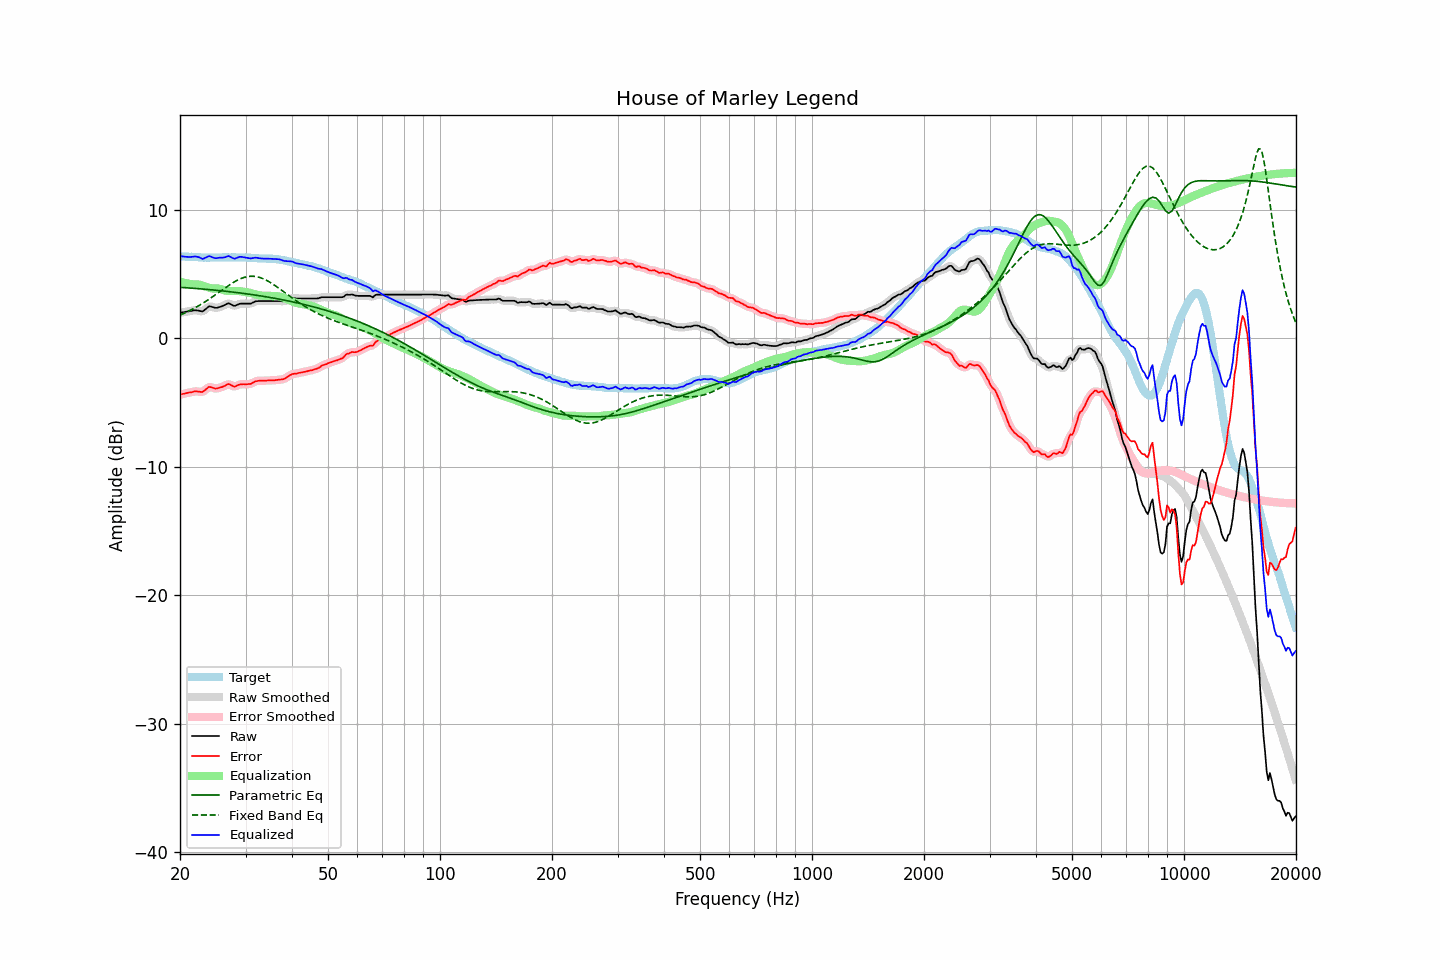

The file beside this chart, header and first rows:
frequency, raw, error, smoothed, error_smoothed, equalization, parametric_eq, fixed_band_eq, equalized_raw, equalized_smoothed, target
20.00, 1.98, -4.39, 1.98, -4.39, 4.41, 3.95, 1.79, 6.38, 6.39, 6.37
20.20, 2.00, -4.36, 2.00, -4.37, 4.37, 3.94, 1.85, 6.36, 6.36, 6.36
20.40, 2.02, -4.33, 2.02, -4.34, 4.33, 3.94, 1.90, 6.35, 6.35, 6.35
20.61, 2.03, -4.31, 2.04, -4.31, 4.30, 3.93, 1.96, 6.33, 6.33, 6.35
20.81, 2.06, -4.27, 2.06, -4.28, 4.27, 3.92, 2.01, 6.32, 6.32, 6.33
21.02, 2.08, -4.25, 2.07, -4.25, 4.24, 3.91, 2.08, 6.32, 6.32, 6.33
21.23, 2.10, -4.22, 2.10, -4.23, 4.22, 3.90, 2.14, 6.31, 6.31, 6.32
21.44, 2.12, -4.21, 2.12, -4.20, 4.20, 3.89, 2.20, 6.32, 6.32, 6.33
21.66, 2.14, -4.17, 2.14, -4.17, 4.19, 3.88, 2.27, 6.33, 6.33, 6.32
21.87, 2.17, -4.14, 2.16, -4.15, 4.18, 3.87, 2.33, 6.35, 6.34, 6.31
22.09, 2.17, -4.13, 2.16, -4.14, 4.18, 3.86, 2.40, 6.35, 6.34, 6.30
22.31, 2.15, -4.15, 2.15, -4.15, 4.17, 3.85, 2.48, 6.32, 6.32, 6.30
22.54, 2.13, -4.16, 2.11, -4.18, 4.16, 3.84, 2.55, 6.28, 6.27, 6.29
22.76, 2.10, -4.18, 2.09, -4.19, 4.12, 3.83, 2.62, 6.22, 6.22, 6.28
22.99, 2.08, -4.19, 2.11, -4.16, 4.08, 3.82, 2.70, 6.16, 6.19, 6.27
23.22, 2.17, -4.09, 2.16, -4.10, 4.04, 3.81, 2.78, 6.20, 6.20, 6.26
23.45, 2.27, -4.00, 2.26, -4.00, 4.00, 3.80, 2.86, 6.26, 6.26, 6.27
23.69, 2.36, -3.90, 2.37, -3.89, 3.95, 3.79, 2.94, 6.32, 6.33, 6.26
23.92, 2.47, -3.79, 2.44, -3.83, 3.92, 3.78, 3.02, 6.38, 6.35, 6.26
24.16, 2.46, -3.80, 2.46, -3.81, 3.89, 3.76, 3.11, 6.35, 6.35, 6.27
24.40, 2.42, -3.85, 2.44, -3.84, 3.87, 3.75, 3.20, 6.29, 6.30, 6.28
24.65, 2.40, -3.88, 2.39, -3.89, 3.86, 3.74, 3.28, 6.26, 6.25, 6.28
24.89, 2.36, -3.92, 2.36, -3.91, 3.86, 3.73, 3.37, 6.22, 6.23, 6.28
25.14, 2.36, -3.91, 2.37, -3.91, 3.86, 3.72, 3.46, 6.22, 6.23, 6.27
25.39, 2.40, -3.87, 2.39, -3.88, 3.85, 3.70, 3.55, 6.25, 6.24, 6.27
25.65, 2.44, -3.83, 2.43, -3.84, 3.82, 3.69, 3.64, 6.26, 6.25, 6.27
25.91, 2.47, -3.80, 2.48, -3.80, 3.78, 3.68, 3.73, 6.26, 6.26, 6.28
26.16, 2.53, -3.76, 2.53, -3.76, 3.74, 3.66, 3.82, 6.27, 6.27, 6.29
26.43, 2.58, -3.71, 2.60, -3.69, 3.71, 3.65, 3.91, 6.29, 6.30, 6.29
26.69, 2.66, -3.63, 2.66, -3.63, 3.68, 3.64, 3.99, 6.34, 6.34, 6.29
26.96, 2.71, -3.57, 2.69, -3.60, 3.67, 3.62, 4.08, 6.39, 6.36, 6.28
27.23, 2.68, -3.60, 2.67, -3.61, 3.67, 3.61, 4.16, 6.35, 6.34, 6.28
27.50, 2.61, -3.67, 2.61, -3.67, 3.67, 3.59, 4.24, 6.28, 6.28, 6.28
27.77, 2.54, -3.74, 2.55, -3.74, 3.67, 3.58, 4.32, 6.22, 6.22, 6.29
28.05, 2.51, -3.78, 2.53, -3.75, 3.67, 3.56, 4.39, 6.18, 6.20, 6.29
28.33, 2.56, -3.71, 2.56, -3.72, 3.67, 3.55, 4.46, 6.23, 6.23, 6.27
28.62, 2.61, -3.66, 2.61, -3.67, 3.67, 3.53, 4.53, 6.28, 6.27, 6.27
28.90, 2.67, -3.61, 2.66, -3.62, 3.66, 3.52, 4.59, 6.32, 6.31, 6.28
29.19, 2.69, -3.59, 2.68, -3.59, 3.64, 3.50, 4.64, 6.33, 6.32, 6.28
29.48, 2.69, -3.58, 2.69, -3.59, 3.62, 3.49, 4.69, 6.30, 6.31, 6.27
29.78, 2.69, -3.58, 2.69, -3.59, 3.60, 3.47, 4.73, 6.28, 6.29, 6.27
30.08, 2.69, -3.59, 2.69, -3.59, 3.58, 3.45, 4.76, 6.27, 6.27, 6.28
30.38, 2.69, -3.58, 2.68, -3.59, 3.56, 3.44, 4.79, 6.25, 6.24, 6.27
30.68, 2.69, -3.56, 2.68, -3.58, 3.54, 3.42, 4.80, 6.22, 6.22, 6.25
30.99, 2.69, -3.56, 2.70, -3.54, 3.51, 3.40, 4.81, 6.20, 6.21, 6.25
31.30, 2.74, -3.50, 2.75, -3.49, 3.48, 3.38, 4.81, 6.22, 6.22, 6.24
31.61, 2.81, -3.42, 2.80, -3.43, 3.44, 3.36, 4.81, 6.24, 6.24, 6.23
31.93, 2.86, -3.36, 2.85, -3.37, 3.40, 3.35, 4.79, 6.27, 6.25, 6.22
32.24, 2.88, -3.34, 2.88, -3.33, 3.37, 3.33, 4.77, 6.24, 6.25, 6.22
32.57, 2.89, -3.31, 2.89, -3.32, 3.34, 3.31, 4.74, 6.22, 6.23, 6.20
32.89, 2.89, -3.31, 2.89, -3.31, 3.32, 3.29, 4.70, 6.20, 6.20, 6.20
33.22, 2.89, -3.31, 2.89, -3.31, 3.30, 3.27, 4.66, 6.19, 6.19, 6.20
33.55, 2.89, -3.30, 2.89, -3.31, 3.30, 3.25, 4.61, 6.18, 6.18, 6.19
33.89, 2.89, -3.31, 2.89, -3.31, 3.30, 3.23, 4.55, 6.18, 6.18, 6.20
34.23, 2.89, -3.29, 2.89, -3.30, 3.30, 3.21, 4.48, 6.18, 6.18, 6.18
34.57, 2.89, -3.29, 2.89, -3.30, 3.30, 3.19, 4.41, 6.18, 6.18, 6.18
34.92, 2.89, -3.28, 2.89, -3.29, 3.29, 3.16, 4.34, 6.18, 6.18, 6.17
35.27, 2.89, -3.29, 2.89, -3.29, 3.28, 3.14, 4.26, 6.17, 6.17, 6.18
35.62, 2.89, -3.27, 2.89, -3.28, 3.28, 3.12, 4.18, 6.16, 6.16, 6.16
35.97, 2.89, -3.27, 2.89, -3.27, 3.27, 3.10, 4.10, 6.16, 6.16, 6.16
... 635 more rows
